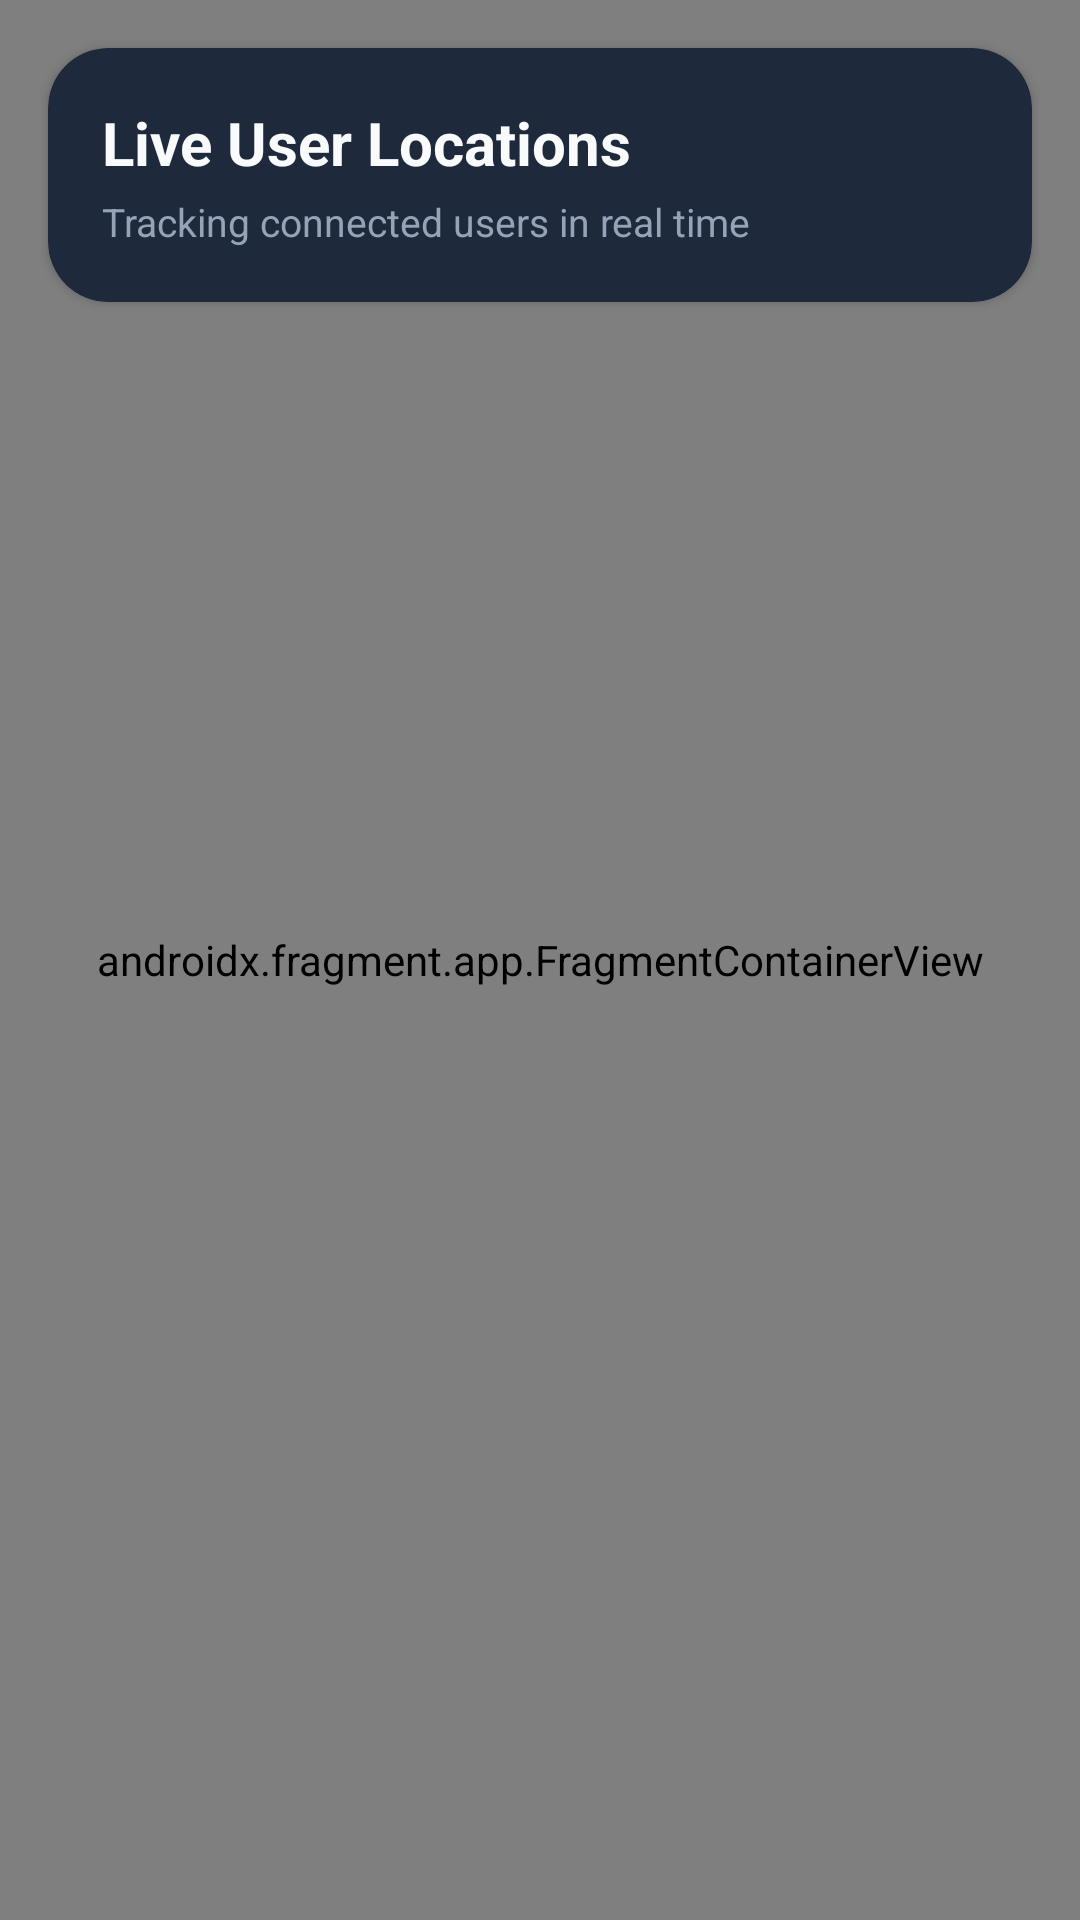

This screen was rendered from an Android layout file. Write that file and the resources it references.
<!-- AndroidManifest.xml: application theme Theme.LocationSharing_Job3 -->
<!-- res/layout/activity_maps.xml -->
<?xml version="1.0" encoding="utf-8"?>
<androidx.constraintlayout.widget.ConstraintLayout xmlns:android="http://schemas.android.com/apk/res/android"
    xmlns:tools="http://schemas.android.com/tools"
    xmlns:app="http://schemas.android.com/apk/res-auto"
    android:id="@+id/main"
    android:layout_width="match_parent"
    android:layout_height="match_parent"
    android:background="#0F172A"
    tools:context=".view.MapsActivity">

    

    <androidx.fragment.app.FragmentContainerView
        android:id="@+id/map"
        android:name="com.google.android.gms.maps.SupportMapFragment"
        android:layout_width="match_parent"
        android:layout_height="match_parent" />

    

    <androidx.cardview.widget.CardView
        android:layout_width="match_parent"
        android:layout_height="wrap_content"
        android:layout_margin="16dp"
        android:elevation="10dp"
        app:cardBackgroundColor="#1E293B"
        app:cardCornerRadius="20dp"

        app:layout_constraintTop_toTopOf="parent"
        app:layout_constraintStart_toStartOf="parent"
        app:layout_constraintEnd_toEndOf="parent">

        <LinearLayout
            android:layout_width="match_parent"
            android:layout_height="wrap_content"
            android:orientation="vertical"
            android:padding="18dp">

            <TextView
                android:layout_width="wrap_content"
                android:layout_height="wrap_content"
                android:text="Live User Locations"
                android:textColor="#F8FAFC"
                android:textSize="20sp"
                android:textStyle="bold" />

            <TextView
                android:layout_width="wrap_content"
                android:layout_height="wrap_content"
                android:layout_marginTop="4dp"
                android:text="Tracking connected users in real time"
                android:textColor="#94A3B8"
                android:textSize="13sp" />

        </LinearLayout>

    </androidx.cardview.widget.CardView>

</androidx.constraintlayout.widget.ConstraintLayout>
<!-- resources referenced by this layout -->
<resources>
  <style name="Theme.LocationSharing_Job3" parent="Base.Theme.LocationSharing_Job3" />
  <style name="Base.Theme.LocationSharing_Job3" parent="Theme.Material3.DayNight.NoActionBar">
          
          
      </style>
</resources>
